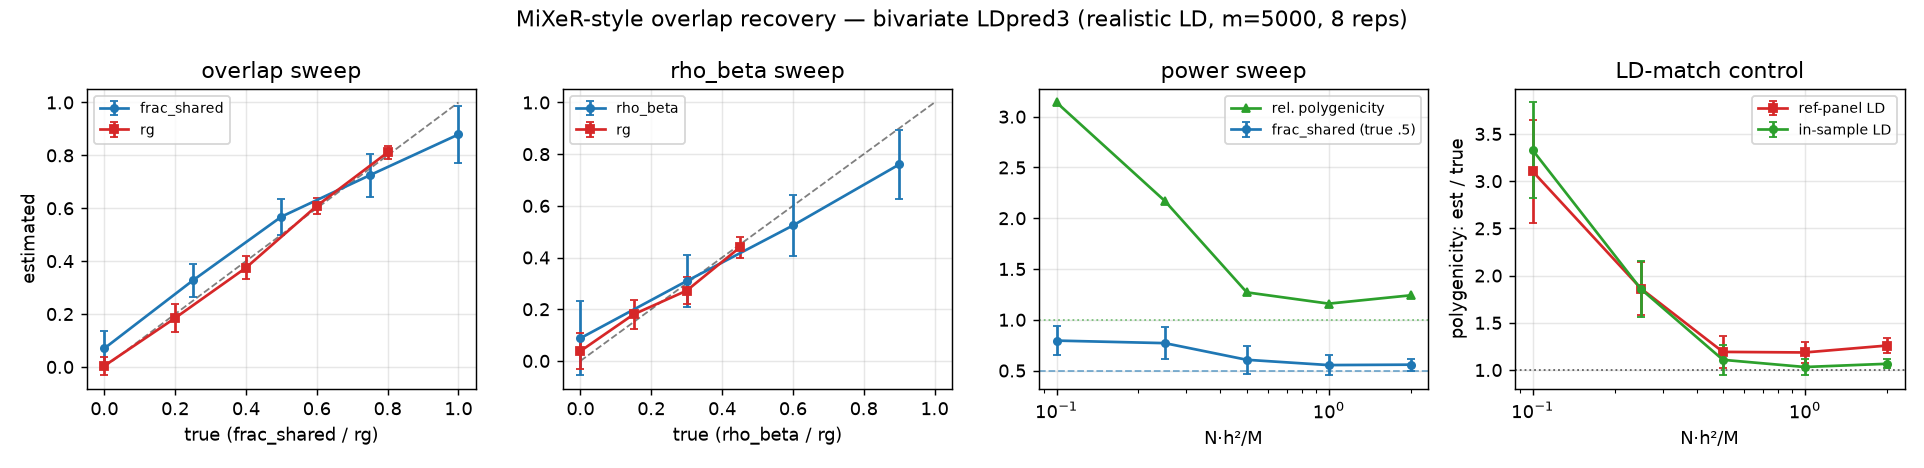

The file beside this chart, header and first rows:
N, cov_off, cov_on, frac_shared_hat, frac_shared_sd, insample_relpoly, insample_relpoly_sd, insample_rg, lam, ref_relpoly, ref_relpoly_sd, ref_rg, rel_off, rel_on, rel_poly, rel_poly_sd, rg_hat, rg_off, rg_on, rg_overlap_hat, rg_sd, rho_beta_hat, rho_beta_sd, sweep
, , , 0.07, 0.066, , , , , , , , , , 1.303, 0.123, 0.004, , , 0.0, 0.035, -0.02, 0.183, overlap
, , , 0.327, 0.061, , , , , , , , , , 1.297, 0.111, 0.185, , , 0.153, 0.053, 0.502, 0.112, overlap
, , , 0.568, 0.068, , , , , , , , , , 1.287, 0.09, 0.375, , , 0.351, 0.044, 0.648, 0.13, overlap
, , , 0.725, 0.082, , , , , , , , , , 1.319, 0.149, 0.609, , , 0.581, 0.029, 0.868, 0.136, overlap
, , , 0.879, 0.108, , , , , , , , , , 1.42, 0.205, 0.811, , , 0.746, 0.025, 0.924, 0.079, overlap
, , , 0.532, 0.058, , , , , , , , , , 1.278, 0.097, 0.038, , , 0.039, 0.069, 0.088, 0.143, rho
, , , 0.523, 0.071, , , , , , , , , , 1.298, 0.124, 0.18, , , 0.147, 0.056, 0.309, 0.101, rho
, , , 0.512, 0.038, , , , , , , , , , 1.276, 0.112, 0.272, , , 0.253, 0.052, 0.524, 0.119, rho
, , , 0.576, 0.07, , , , , , , , , , 1.301, 0.138, 0.439, , , 0.397, 0.042, 0.76, 0.133, rho
1000, , , 0.795, 0.142, , , , , , , , , , 3.14, 0.68, 0.399, , , 0.399, 0.085, 0.584, 0.156, power
2500, , , 0.77, 0.156, , , , , , , , , , 2.17, 0.476, 0.382, , , 0.366, 0.055, 0.545, 0.064, power
5000, , , 0.606, 0.137, , , , , , , , , , 1.27, 0.223, 0.403, , , 0.344, 0.041, 0.624, 0.127, power
10000, , , 0.554, 0.099, , , , , , , , , , 1.159, 0.139, 0.396, , , 0.349, 0.03, 0.697, 0.14, power
20000, , , 0.558, 0.058, , , , , , , , , , 1.241, 0.114, 0.411, , , 0.362, 0.043, 0.68, 0.086, power
1000, , , , , 3.328, 0.505, 0.368, , 3.103, 0.544, 0.379, , , , , , , , , , , , ldmatch
2500, , , , , 1.857, 0.3, 0.425, , 1.863, 0.28, 0.423, , , , , , , , , , , , ldmatch
5000, , , , , 1.108, 0.162, 0.386, , 1.192, 0.168, 0.387, , , , , , , , , , , , ldmatch
10000, , , , , 1.032, 0.082, 0.421, , 1.186, 0.107, 0.422, , , , , , , , , , , , ldmatch
20000, , , , , 1.066, 0.049, 0.4, , 1.259, 0.077, 0.403, , , , , , , , , , , , ldmatch
1000, 0.0, 0.0, , , , , , 1.2, , , , 3.425, 2.451, , , , 0.313, 0.314, , , , , calibration
2500, 0.375, 0.625, , , , , , 1.107, , , , 1.628, 1.469, , , , 0.397, 0.422, , , , , calibration
5000, 0.375, 0.75, , , , , , 1.084, , , , 1.284, 1.18, , , , 0.407, 0.416, , , , , calibration
10000, 0.625, 0.875, , , , , , 1.115, , , , 1.169, 1.069, , , , 0.389, 0.394, , , , , calibration
20000, 0.5, 0.75, , , , , , 1.107, , , , 1.172, 1.094, , , , 0.406, 0.41, , , , , calibration
